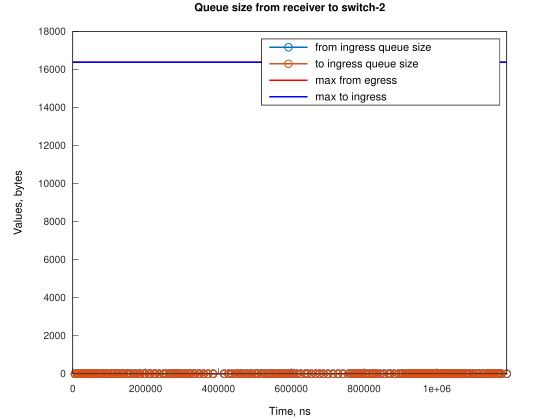

Data behind this chart, as committed beside it:
Time, from_ingress_queue_size, to_ingress_queue_size
6104, 1, nan
6104, 0, 1
6105, 0, 0
12212, 1, 0
12212, 0, 1
12213, 0, 0
15264, 1, 0
15265, 0, 1
15266, 0, 0
21368, 1, 0
21368, 0, 1
21370, 0, 0
24420, 1, 0
24420, 0, 1
24421, 0, 0
27471, 1, 0
27472, 0, 1
27473, 0, 0
30523, 1, 0
30524, 0, 1
30525, 0, 0
36627, 1, 0
36627, 0, 1
36628, 0, 0
39678, 1, 0
39679, 0, 1
39680, 0, 0
42730, 1, 0
42731, 0, 1
42732, 0, 0
45782, 1, 0
45783, 0, 1
45784, 0, 0
51885, 1, 0
51886, 0, 1
51887, 0, 0
54937, 1, 0
54938, 0, 1
54939, 0, 0
57989, 1, 0
57990, 0, 1
57991, 0, 0
61048, 1, 0
61049, 0, 1
61050, 0, 0
64100, 1, 0
64101, 0, 1
64102, 0, 0
70867, 1, 0
70868, 0, 1
70869, 0, 0
73920, 1, 0
73921, 0, 1
73922, 0, 0
80024, 1, 0
80024, 0, 1
80025, 0, 0
83075, 1, 0
83076, 0, 1
83077, 0, 0
... 540 more rows
